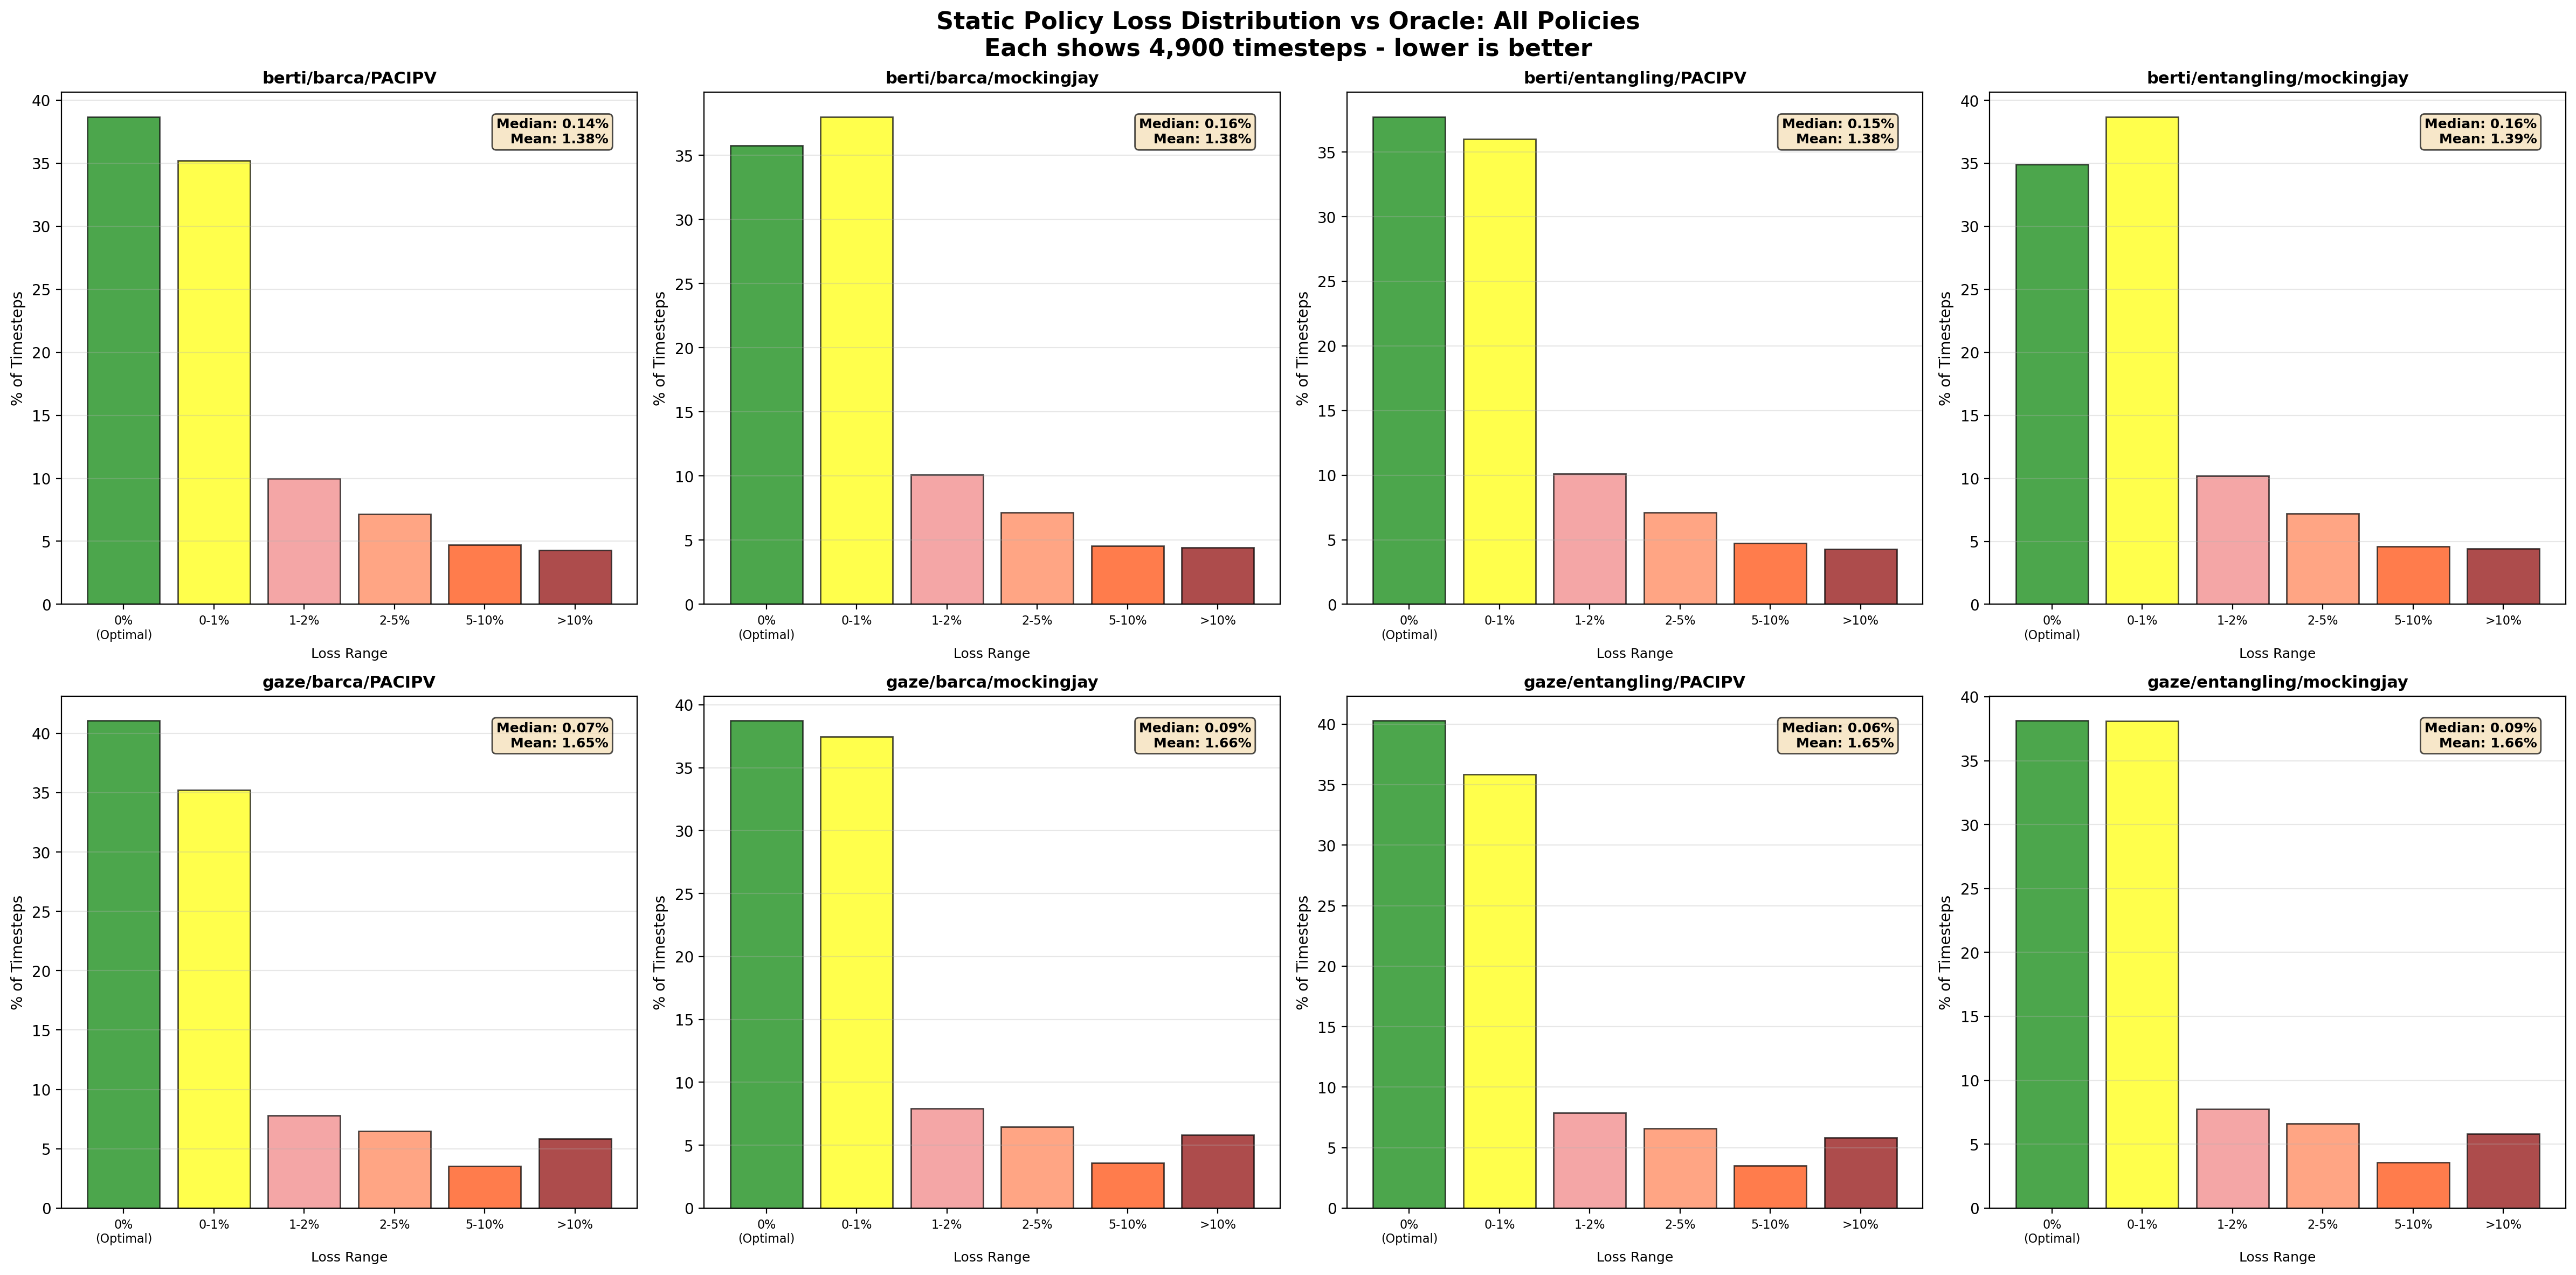

Source data for this figure (header and first rows):
policy, mean_loss, median_loss, std_loss, min_loss, max_loss, p25, p75, p95, p99, pct_optimal, pct_excellent, pct_bad
gaze/entangling/PACIPV, 1.653, 0.06385, 4.257, 0.0, 37.6, 0.0, 0.9127, 10.73, 23.27, 40.31, 76.16, 9.347
gaze/barca/PACIPV, 1.651, 0.06695, 4.257, 0.0, 37.6, 0.0, 0.9221, 10.73, 23.27, 41.08, 76.31, 9.388
gaze/entangling/mockingjay, 1.658, 0.09264, 4.258, 0.0, 37.6, 0.0, 0.9137, 10.73, 23.26, 38.14, 76.24, 9.388
gaze/barca/mockingjay, 1.658, 0.09281, 4.258, 0.0, 37.6, 0.0, 0.9221, 10.73, 23.26, 38.76, 76.22, 9.408
berti/barca/PACIPV, 1.378, 0.1391, 2.937, 0.0, 18.99, 0.0, 1.081, 9.332, 13.51, 38.67, 73.88, 9.0
berti/entangling/PACIPV, 1.38, 0.1471, 2.938, 0.0, 18.99, 0.0, 1.083, 9.332, 13.51, 37.73, 73.76, 9.0
berti/barca/mockingjay, 1.385, 0.1561, 2.944, 0.0, 16.36, 0.0, 1.08, 9.291, 13.46, 35.78, 73.78, 8.98
berti/entangling/mockingjay, 1.389, 0.1638, 2.945, 0.0, 16.36, 0.0, 1.084, 9.291, 13.46, 34.92, 73.61, 9.0
